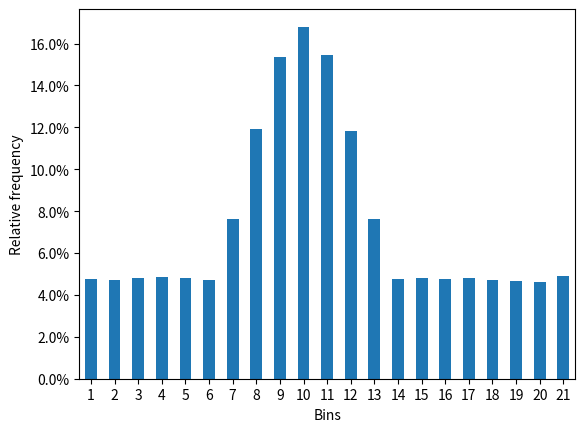

Generate this figure with matplotlib:
from collections import Counter
from typing import Callable
from matplotlib import pyplot as plt
from matplotlib.ticker import PercentFormatter
from pandas import Series
import random

RandomFactory = Callable[[], Callable[[int, int], int]]


class Galton:
    """
    A Galton board class that can be used to simulate the distribution into
    bins of a number of beads running through the board.

    The board is assumed to comprise an even number of 'row pairs'. Whenever a
    bead passes through a member of a row pair in a simulated run, the bin
    position of the bead is moved randomly either a half-bin unit to the
    left or to the right. Consequently, after passing a row pair, the bin
    position of the bead has either moved a full bin unit to the left, stayed
    at the same bin unit, or moved a full bin unit to the right. If this
    results in a bin position outside the board, the bead is bounced back into
    the board by one full bin unit.
    """
    def __init__(
            self,
            row_pairs: int,
            bins: int, *,
            random_position_factory: RandomFactory = lambda: random.randint,
            random_direction_factory: RandomFactory = lambda: random.randint
    ):
        """
        Initialize a Galton board with the specified number of row pairs and bins.

        Arguments
        --------
        row_pairs: int
            The number of "row pairs"
        bins: int
            The number of bins (zero is not included as a bin)
        """
        self.bins = bins
        self.rows = row_pairs * 2
        self.random_position = random_position_factory()
        self.random_direction = random_direction_factory()

    def is_valid(self, position: float) -> bool:
        """
        Check if the argument is a valid board position.

        Argument
        --------
        position: float
            The position value to be checked (in bin units, including
            half-bins)

        Returns
        -------
        check: bool
            True if the position value is valid, or false otherwise
        """
        return 0 < position < self.bins + 1

    def move_down(self, position: float) -> float:
        """
        Move the bead down one row on the board by updating its bin position.

        Argument
        --------
        position: float
            The current position of the bead (in bin units, including
            half-bins)

        Returns
        -------
        position: float
            The new position of the bead after passing a row (in bin units,
            including half-bins)
        """
        d = -0.5 if self.random_direction(0, 1) else 0.5
        position += d
        if not self.is_valid(position):
            position -= d * 2
        return position

    def run_bead(self, start=None) -> int:
        """
        Run a bead from its starting position into a final bin by passing it
        through the board.

        Argument
        --------
        start:
            The starting position of the bead (see `simulate()` for details)

        Returns
        -------
        position: int
            The bin in which the bead ends up after running through the board
        """
        position = start or self.random_position(1, self.bins)
        if not self.is_valid(position):
            raise ValueError("Bin position out of range")
        for _ in range(self.rows):
            position = self.move_down(position)
        return int(position)

    def simulate(self, beads: int, start=None) -> None:
        """
        Show the histogram of results for a specified number of beads on the
        board.

        The simulation condition can be specified by specifying the `start`
        argument (see below).

        Arguments
        ---------
        beads: int
            The number of beads that will be used in the simulation
        start: int, or None
            If `start` is an integer, its value is used by as the starting bin
                    position of every bead. If `start` is None (the default), the
            starting bin position of each bead will be randomly chosen from the
            possible bin positions of the board.
        """
        count = Counter(self.run_bead(start) for _ in range(beads))

        (Series(count).sort_index()
                      .mul(100)
                      .div(beads)
                      .plot(kind="bar",
                            xlabel="Bins",
                            ylabel="Relative frequency"))

        plt.xticks(rotation=0)
        plt.gca().yaxis.set_major_formatter(PercentFormatter())
        plt.show()

# Simulate a classic Galton board in which all beads are released at the
# midpoint of the board:
Galton(row_pairs=11, bins=21).simulate(beads=100000, start=11)

# Simulate the variant used in the YouTube show in which any starting position
# is possible:
Galton(row_pairs=11, bins=21).simulate(beads=100000, start=None)
